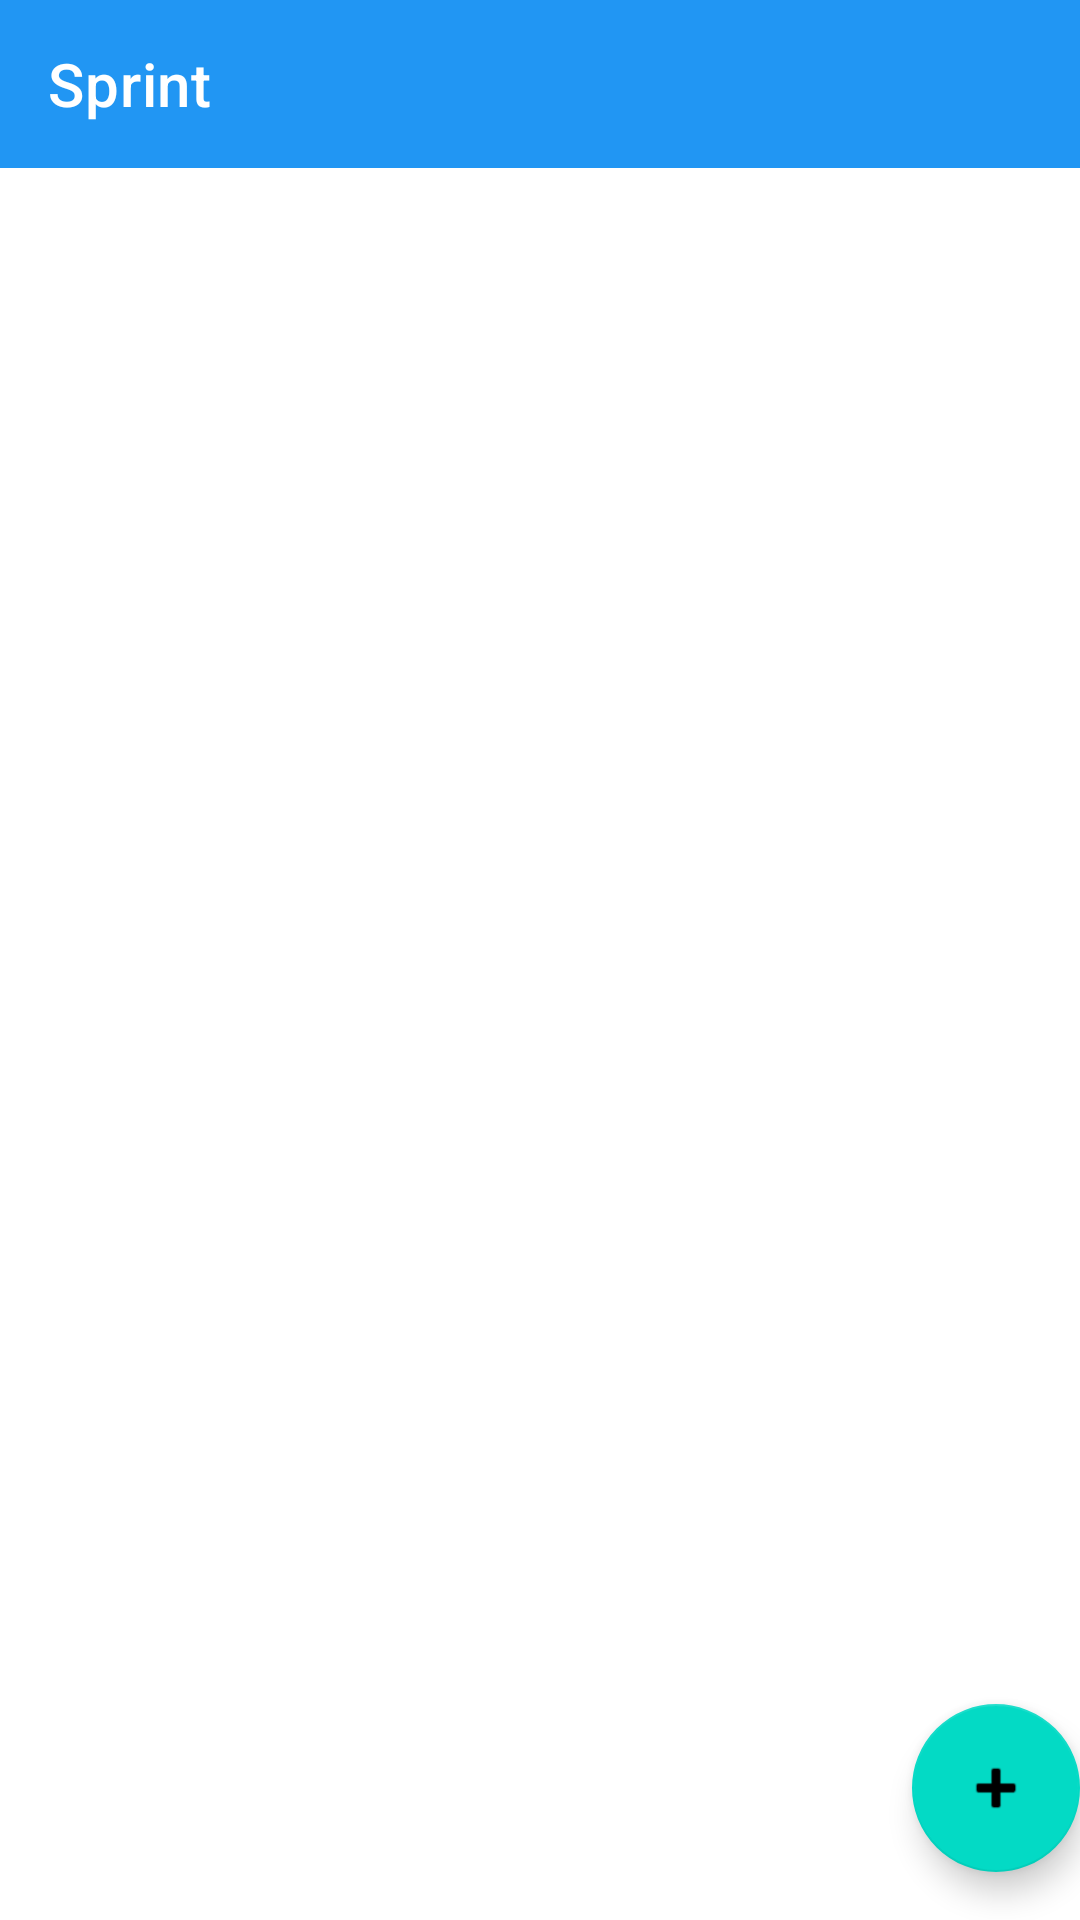

This screen was rendered from an Android layout file. Write that file and the resources it references.
<!-- AndroidManifest.xml: activity theme Theme.Sprint.NoActionBar -->
<!-- res/layout/activity_main.xml -->
<?xml version="1.0" encoding="utf-8"?>
<androidx.coordinatorlayout.widget.CoordinatorLayout xmlns:android="http://schemas.android.com/apk/res/android"
    xmlns:app="http://schemas.android.com/apk/res-auto"
    xmlns:tools="http://schemas.android.com/tools"
    android:layout_width="match_parent"
    android:layout_height="match_parent"
    tools:context=".presentation.MainActivity">

    <androidx.constraintlayout.widget.ConstraintLayout
        android:layout_width="match_parent"
        android:layout_height="match_parent">

        <androidx.appcompat.widget.Toolbar
            android:id="@+id/toolbar"
            android:layout_width="match_parent"
            android:layout_height="wrap_content"
            android:background="#2196F3"
            app:title="@string/app_name"
            app:titleTextColor="#ffffff"
            app:layout_constraintTop_toTopOf="parent"
            app:layout_constraintLeft_toLeftOf="parent"
            app:layout_constraintRight_toRightOf="parent" />

        <com.google.android.material.tabs.TabLayout
            android:id="@+id/tabs"
            android:layout_width="match_parent"
            android:layout_height="wrap_content"
            app:layout_constraintTop_toBottomOf="@id/toolbar"
            app:layout_constraintLeft_toLeftOf="parent"
            app:layout_constraintRight_toRightOf="parent" />

        <androidx.viewpager.widget.ViewPager
            android:id="@+id/view_pager"
            android:layout_width="match_parent"
            android:layout_height="0dp"
            app:layout_constraintTop_toBottomOf="@id/tabs"
            app:layout_behavior="@string/appbar_scrolling_view_behavior" />

        <com.google.android.material.floatingactionbutton.FloatingActionButton
            android:id="@+id/fab"
            android:layout_width="wrap_content"
            android:layout_height="wrap_content"
            android:layout_gravity="bottom|end"
            android:layout_marginBottom="16dp"
            android:layout_marginEnd="@dimen/fab_margin"
            android:contentDescription="@string/add_task"
            app:layout_constraintRight_toRightOf="parent"
            app:layout_constraintBottom_toBottomOf="parent"
            app:srcCompat="@android:drawable/ic_input_add" />

    </androidx.constraintlayout.widget.ConstraintLayout>

</androidx.coordinatorlayout.widget.CoordinatorLayout>
<!-- resources referenced by this layout -->
<resources>
  <string name="add_task">Add Task</string>
  <string name="app_name">Sprint</string>
  <style name="Theme.Sprint.NoActionBar" parent="Theme.MaterialComponents.DayNight.NoActionBar">
          
          <item name="colorPrimary">#2196F3</item>
          <item name="colorPrimaryVariant">#03A9F4</item>
          <item name="colorOnPrimary">@color/background</item>
          
          <item name="colorSecondary">@color/teal_200</item>
          <item name="colorSecondaryVariant">@color/teal_700</item>
          <item name="colorOnSecondary">@color/foreground</item>
          
          <item name="android:statusBarColor">?attr/colorPrimaryVariant</item>
          
  
  
  
      </style>
  <color name="background">#FFFFFFFF</color>
  <color name="teal_200">#FF03DAC5</color>
  <color name="teal_700">#FF018786</color>
  <color name="foreground">#FF000000</color>
</resources>
